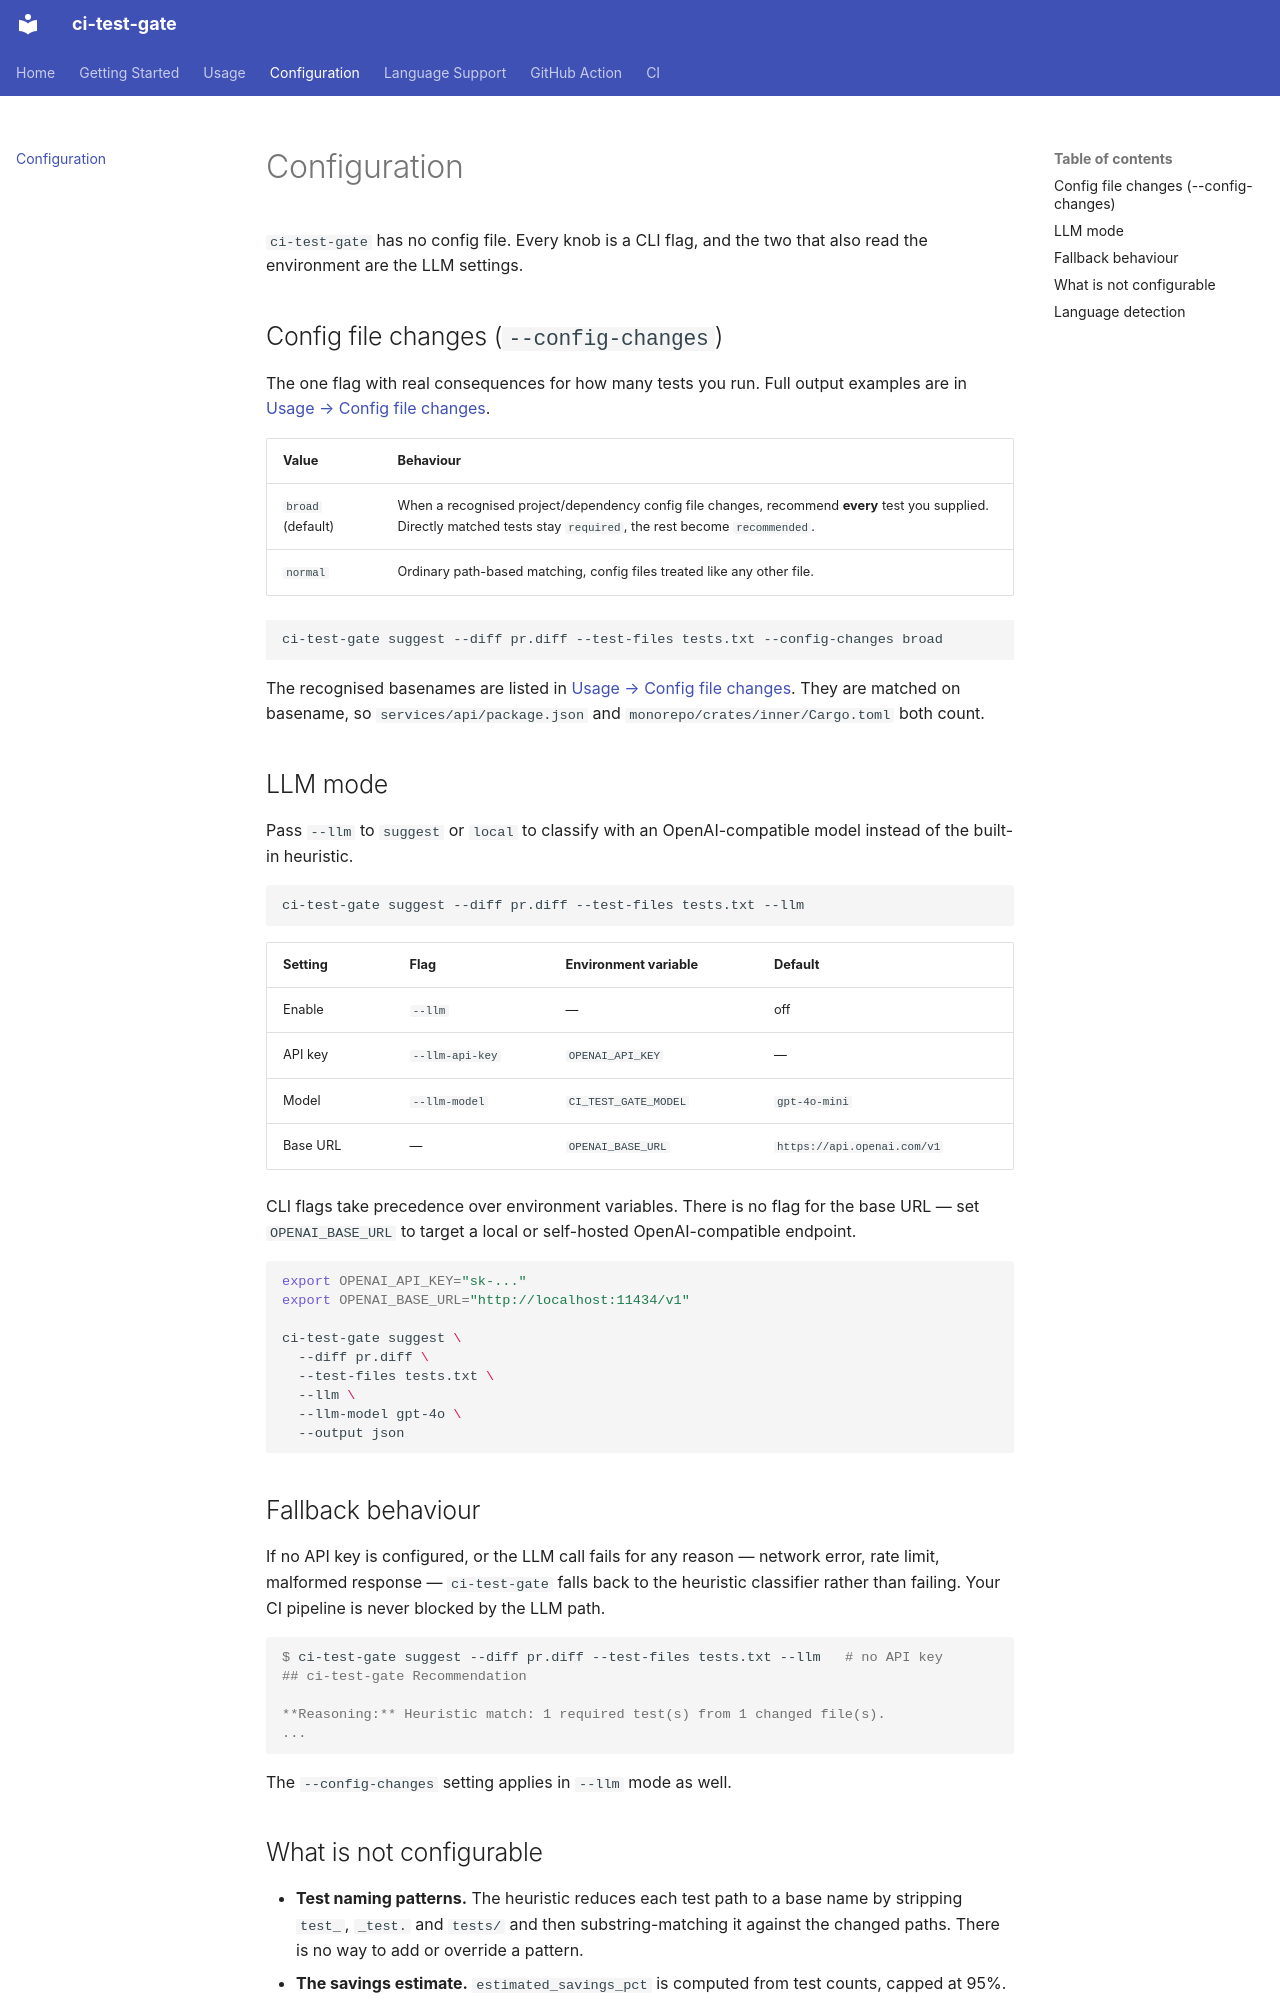

repository: yunaremaia/ci-test-gate · page: configuration/index.html · generator: mkdocs

# Configuration

`ci-test-gate` has no config file. Every knob is a CLI flag, and the two that
also read the environment are the LLM settings.

## Config file changes (`--config-changes`)

The one flag with real consequences for how many tests you run. Full output
examples are in [Usage → Config file changes](usage.md#config-file-changes).

| Value | Behaviour |
|---|---|
| `broad` (default) | When a recognised project/dependency config file changes, recommend **every** test you supplied. Directly matched tests stay `required`, the rest become `recommended`. |
| `normal` | Ordinary path-based matching, config files treated like any other file. |

```bash
ci-test-gate suggest --diff pr.diff --test-files tests.txt --config-changes broad
```

The recognised basenames are listed in
[Usage → Config file changes](usage.md#which-files-count-as-config-files). They
are matched on basename, so `services/api/package.json` and
`monorepo/crates/inner/Cargo.toml` both count.

## LLM mode

Pass `--llm` to `suggest` or `local` to classify with an OpenAI-compatible
model instead of the built-in heuristic.

```bash
ci-test-gate suggest --diff pr.diff --test-files tests.txt --llm
```

| Setting | Flag | Environment variable | Default |
|---|---|---|---|
| Enable | `--llm` | — | off |
| API key | `--llm-api-key` | `OPENAI_API_KEY` | — |
| Model | `--llm-model` | `CI_TEST_GATE_MODEL` | `gpt-4o-mini` |
| Base URL | — | `OPENAI_BASE_URL` | `https://api.openai.com/v1` |

CLI flags take precedence over environment variables. There is no flag for the
base URL — set `OPENAI_BASE_URL` to target a local or self-hosted
OpenAI-compatible endpoint.

```bash
export OPENAI_API_KEY="sk-..."
export OPENAI_BASE_URL="http://localhost:11434/v1"

ci-test-gate suggest \
  --diff pr.diff \
  --test-files tests.txt \
  --llm \
  --llm-model gpt-4o \
  --output json
```

## Fallback behaviour

If no API key is configured, or the LLM call fails for any reason — network
error, rate limit, malformed response — `ci-test-gate` falls back to the
heuristic classifier rather than failing. Your CI pipeline is never blocked by
the LLM path.

```console
$ ci-test-gate suggest --diff pr.diff --test-files tests.txt --llm   # no API key
## ci-test-gate Recommendation

**Reasoning:** Heuristic match: 1 required test(s) from 1 changed file(s).
...
```

The `--config-changes` setting applies in `--llm` mode as well.
